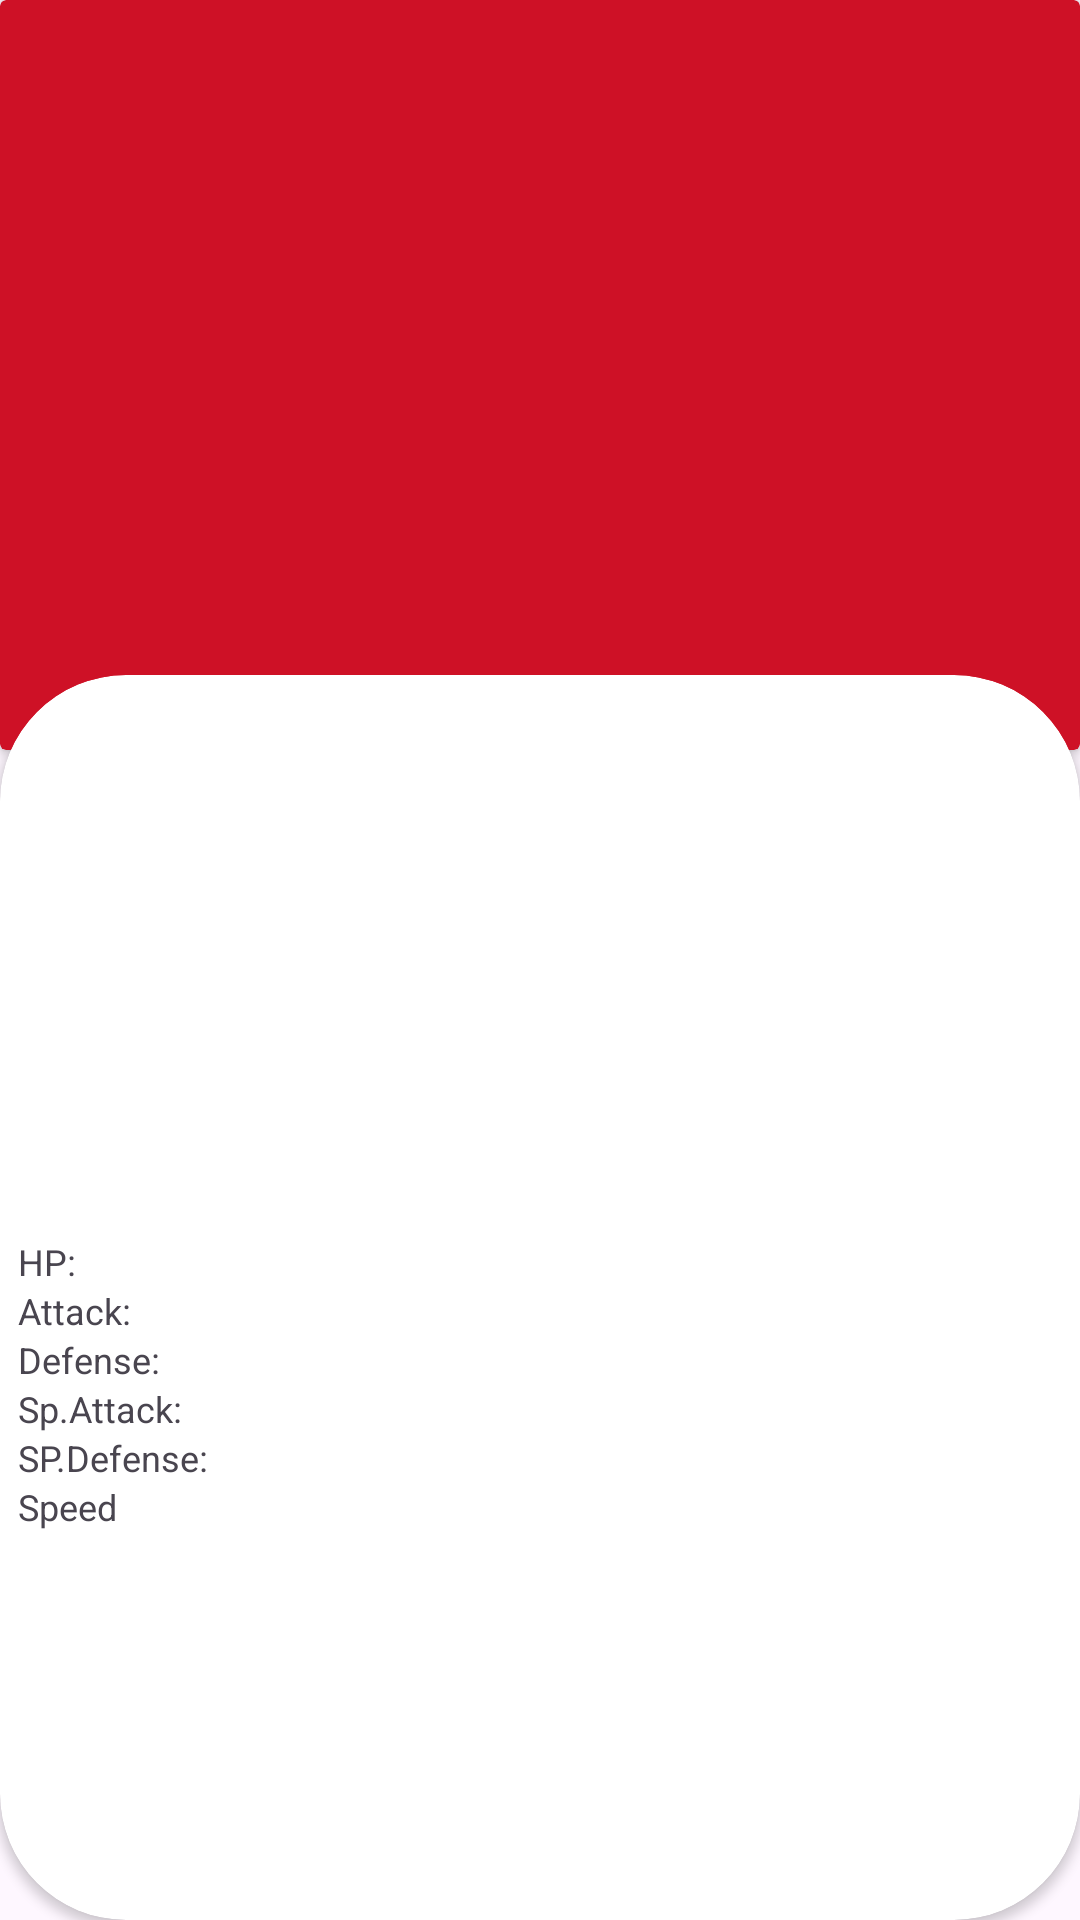

Android layout source for this screen:
<!-- AndroidManifest.xml: application theme Theme.My_pokedex -->
<!-- res/layout/fragmen_pokemon_details.xml -->
<?xml version="1.0" encoding="utf-8"?>
<androidx.constraintlayout.widget.ConstraintLayout xmlns:android="http://schemas.android.com/apk/res/android"
    android:layout_width="match_parent"
    android:layout_height="match_parent"
    xmlns:app="http://schemas.android.com/apk/res-auto"
    xmlns:tools="http://schemas.android.com/tools">


    <androidx.cardview.widget.CardView
        android:layout_width="0dp"
        android:layout_height="250dp"
        android:elevation="8dp"
        app:layout_constraintEnd_toEndOf="parent"
        app:layout_constraintStart_toStartOf="parent"
        app:layout_constraintTop_toTopOf="parent"
        android:backgroundTint="@color/red">

        <androidx.constraintlayout.widget.ConstraintLayout
            android:layout_width="match_parent"
            android:layout_height="match_parent">

            <ImageView
                android:id="@+id/ivPokemonSprite"
                android:layout_width="200dp"
                android:layout_height="200dp"
                android:scaleType="centerCrop"

                app:layout_constraintBottom_toBottomOf="parent"
                app:layout_constraintEnd_toEndOf="parent"
                app:layout_constraintStart_toStartOf="parent"
                app:layout_constraintTop_toTopOf="parent" />
        </androidx.constraintlayout.widget.ConstraintLayout>


    </androidx.cardview.widget.CardView>

    <androidx.cardview.widget.CardView
        android:layout_width="0dp"
        android:layout_height="0dp"
        android:layout_marginTop="225dp"
        android:elevation="8dp"
        app:cardCornerRadius="42dp"
        app:layout_constraintBottom_toBottomOf="parent"
        app:layout_constraintEnd_toEndOf="parent"
        app:layout_constraintStart_toStartOf="parent"
        app:layout_constraintTop_toTopOf="parent"
        android:backgroundTint="@color/white">

        <androidx.constraintlayout.widget.ConstraintLayout
            android:layout_width="match_parent"
            android:layout_height="match_parent">

            <TextView
                android:id="@+id/pokemon_name"
                android:layout_width="match_parent"
                android:layout_height="wrap_content"
                android:gravity="center_horizontal"
                android:textColor="@color/black"
                android:textSize="28sp"
                android:textStyle="bold"
                app:layout_constraintEnd_toEndOf="parent"
                app:layout_constraintStart_toStartOf="parent"
                app:layout_constraintTop_toTopOf="parent"
                tools:text="Totodile" />

            <ImageView
                android:id="@+id/ivType1"
                android:layout_width="100dp"
                android:layout_height="20dp"
                app:layout_constraintEnd_toStartOf="@+id/ivType2"
                app:layout_constraintHorizontal_bias="0.5"
                app:layout_constraintStart_toStartOf="parent"
                app:layout_constraintTop_toBottomOf="@+id/pokemon_name" />

            <ImageView
                android:id="@+id/ivType2"
                android:layout_width="100dp"
                android:layout_height="20dp"
                app:layout_constraintEnd_toEndOf="parent"
                app:layout_constraintHorizontal_bias="0.5"
                app:layout_constraintStart_toEndOf="@+id/ivType1"
                app:layout_constraintTop_toBottomOf="@+id/pokemon_name" />

            <LinearLayout
                android:id="@+id/linearLayout3"
                android:layout_width="match_parent"
                android:layout_height="100dp"
                android:layout_marginHorizontal="75dp"
                android:gravity="left"
                android:orientation="vertical"
                app:layout_constraintBottom_toBottomOf="parent"
                app:layout_constraintEnd_toEndOf="parent"
                app:layout_constraintHorizontal_bias="1.0"
                app:layout_constraintStart_toEndOf="@+id/linearLayout"
                app:layout_constraintStart_toStartOf="parent"
                app:layout_constraintTop_toBottomOf="@+id/ivType2"
                app:layout_constraintVertical_bias="0.502">

                <FrameLayout
                    android:id="@+id/vHP"
                    android:layout_width="0dp"
                    android:layout_height="0dp"
                    android:layout_marginHorizontal="4dp"
                    android:layout_weight="1"
                    android:background="@color/pokemonHealthColor"></FrameLayout>

                <View
                    android:id="@+id/vAttack"
                    android:layout_width="0dp"
                    android:layout_height="0dp"
                    android:layout_marginHorizontal="4dp"
                    android:layout_weight="1"
                    android:background="@color/pokemonAttackColor" />

                <View
                    android:id="@+id/vDefense"
                    android:layout_width="0dp"
                    android:layout_height="0dp"
                    android:layout_marginHorizontal="4dp"
                    android:layout_weight="1"
                    android:background="@color/pokemonDefenseColor" />

                <View
                    android:id="@+id/vSPAttack"
                    android:layout_width="0dp"
                    android:layout_height="0dp"
                    android:layout_marginHorizontal="4dp"
                    android:layout_weight="1"
                    android:background="@color/pokemonSPAttackColor" />

                <View
                    android:id="@+id/vSPDefense"
                    android:layout_width="0dp"
                    android:layout_height="0dp"
                    android:layout_marginHorizontal="4dp"
                    android:layout_weight="1"
                    android:background="@color/pokemonSPDefenseColor" />

                <View
                    android:id="@+id/vSpeed"
                    android:layout_width="0dp"
                    android:layout_height="0dp"
                    android:layout_marginHorizontal="4dp"
                    android:layout_weight="1"
                    android:background="@color/pokemonSPeedColor" />


            </LinearLayout>

            <LinearLayout
                android:id="@+id/linearLayout"
                android:layout_width="wrap_content"
                android:layout_height="wrap_content"
                android:layout_marginHorizontal="16dp"
                android:gravity="left"
                android:orientation="vertical"
                app:layout_constraintBottom_toBottomOf="parent"
                app:layout_constraintEnd_toStartOf="@+id/linearLayout3"
                app:layout_constraintHorizontal_bias="0.5"
                app:layout_constraintStart_toStartOf="parent"
                app:layout_constraintTop_toBottomOf="@+id/ivType1">

                <TextView
                    android:layout_width="wrap_content"
                    android:layout_height="wrap_content"
                    android:layout_marginHorizontal="4dp"
                    android:layout_weight="1"
                    android:maxLines="1"
                    android:singleLine="true"
                    android:text="HP:"
                    android:textSize="12sp" />

                <TextView
                    android:layout_width="wrap_content"
                    android:layout_height="wrap_content"
                    android:layout_marginHorizontal="4dp"
                    android:layout_weight="1"
                    android:maxLines="1"
                    android:singleLine="true"
                    android:text="Attack:"
                    android:textSize="12sp" />

                <TextView
                    android:layout_width="wrap_content"
                    android:layout_height="wrap_content"
                    android:layout_marginHorizontal="4dp"
                    android:layout_weight="1"
                    android:maxLines="1"
                    android:singleLine="true"
                    android:text="Defense:"
                    android:textSize="12sp" />

                <TextView
                    android:layout_width="wrap_content"
                    android:layout_height="wrap_content"
                    android:layout_marginHorizontal="4dp"
                    android:layout_weight="1"
                    android:maxLines="1"
                    android:singleLine="true"
                    android:text="Sp.Attack:"
                    android:textSize="12sp" />

                <TextView
                    android:layout_width="wrap_content"
                    android:layout_height="wrap_content"
                    android:layout_marginHorizontal="4dp"
                    android:layout_weight="1"
                    android:maxLines="1"
                    android:singleLine="true"
                    android:text="SP.Defense:"
                    android:textSize="12sp" />

                <TextView
                    android:layout_width="wrap_content"
                    android:layout_height="wrap_content"
                    android:layout_marginHorizontal="4dp"
                    android:layout_weight="1"
                    android:maxLines="1"
                    android:singleLine="true"
                    android:text="Speed"
                    android:textSize="12sp" />

            </LinearLayout>


        </androidx.constraintlayout.widget.ConstraintLayout>

    </androidx.cardview.widget.CardView>


</androidx.constraintlayout.widget.ConstraintLayout>
<!-- resources referenced by this layout -->
<resources>
  <color name="black">#FF000000</color>
  <color name="pokemonAttackColor">#F6DE52</color>
  <color name="pokemonDefenseColor">#ED7F0F</color>
  <color name="pokemonHealthColor">#53CD5B</color>
  <color name="pokemonSPAttackColor">#56B0F1</color>
  <color name="pokemonSPDefenseColor">#AD62F6</color>
  <color name="pokemonSPeedColor">#F06ACE</color>
  <color name="red">#CE1126</color>
  <color name="white">#FFFFFFFF</color>
  <style name="Theme.My_pokedex" parent="Base.Theme.My_pokedex" />
  <style name="Base.Theme.My_pokedex" parent="Theme.Material3.DayNight.NoActionBar">
          
          
      </style>
</resources>
